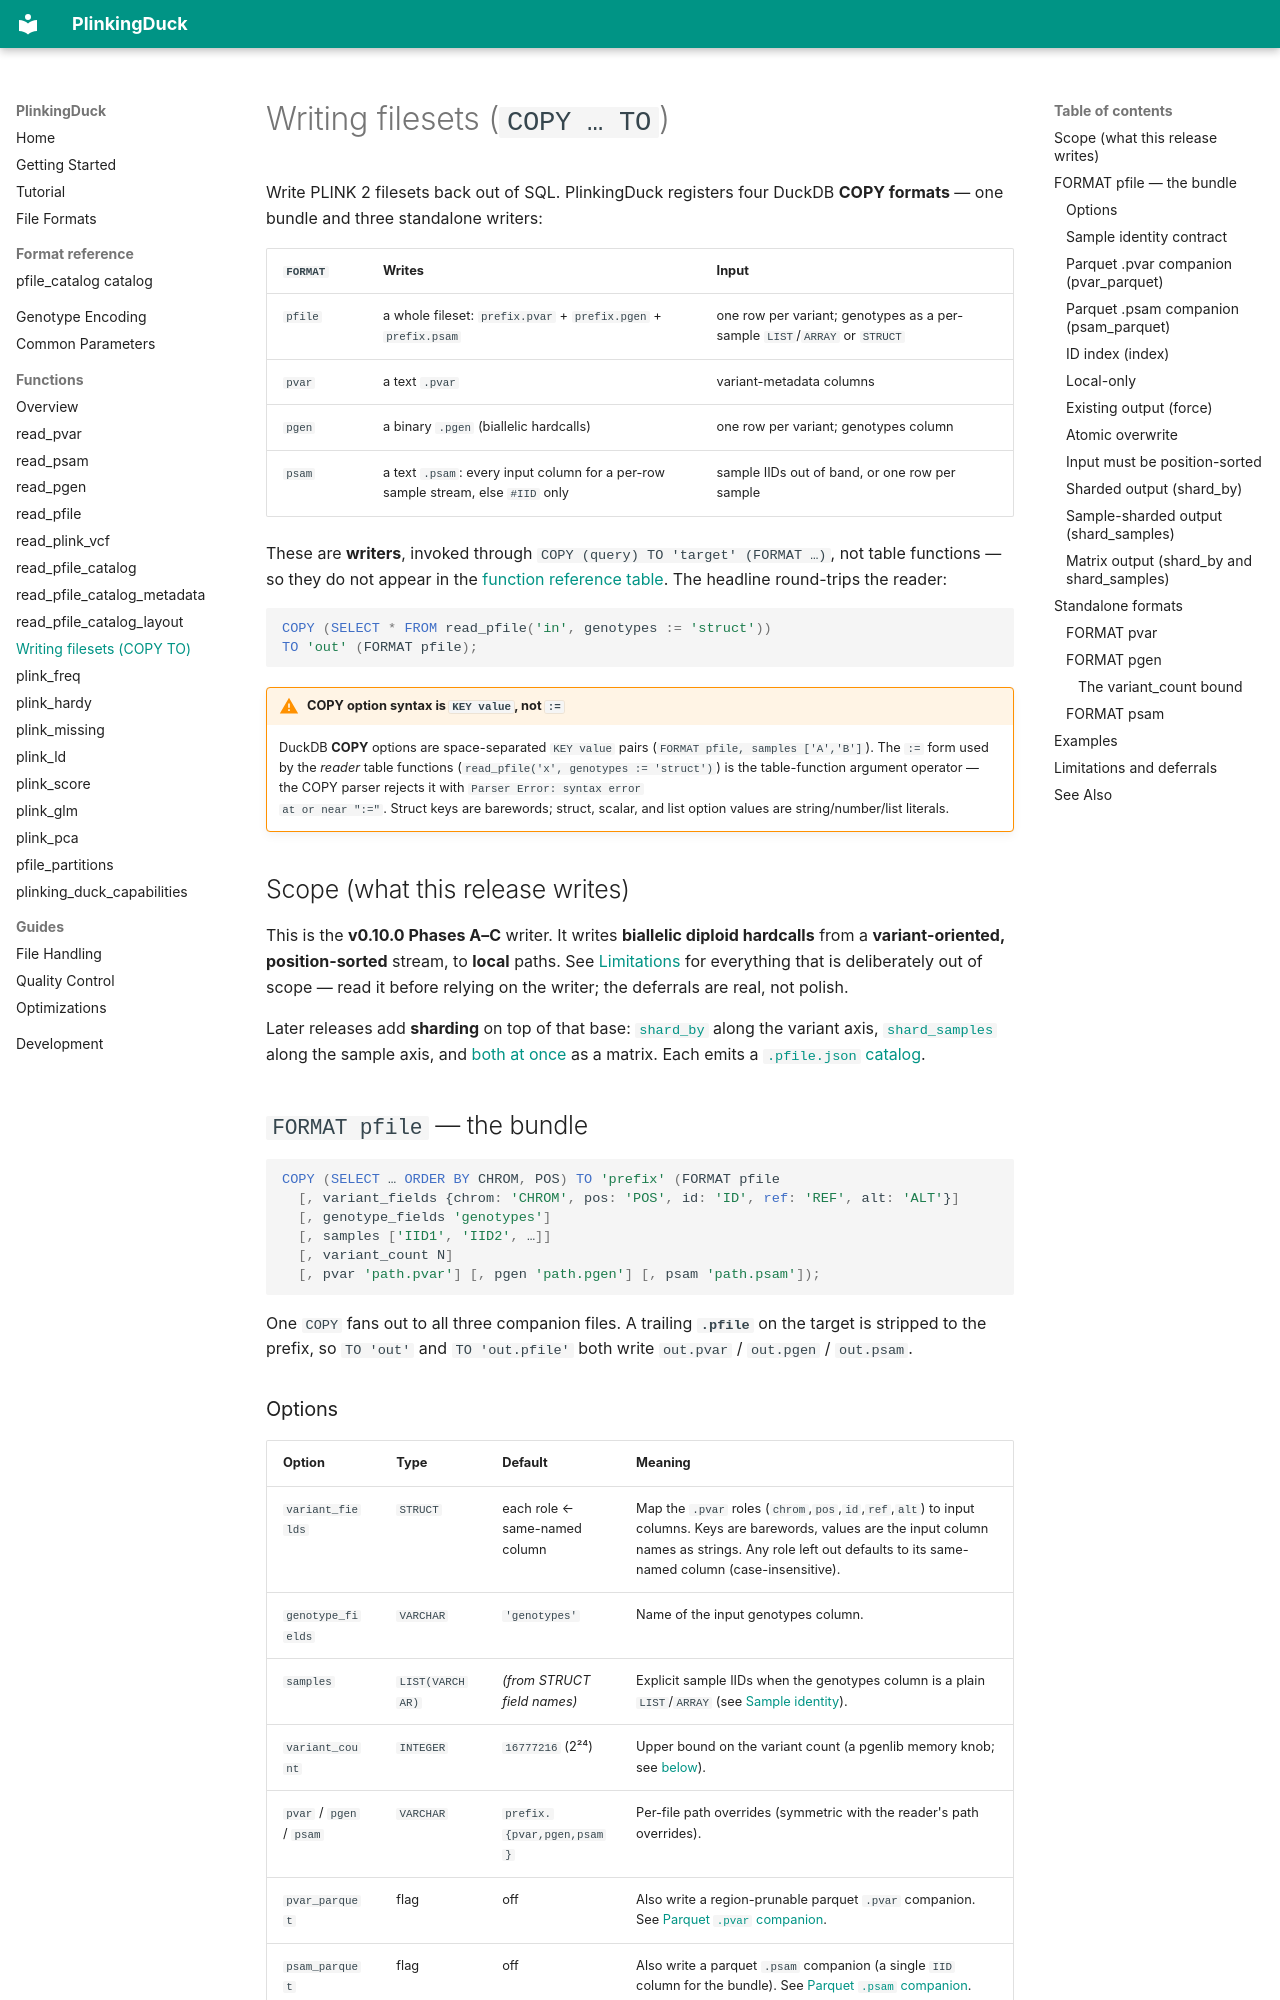

repository: teaguesterling/plinking_duck · page: functions/write_pfile/index.html · generator: mkdocs

# Writing filesets (`COPY … TO`)

Write PLINK 2 filesets back out of SQL. PlinkingDuck registers four DuckDB **COPY
formats** — one bundle and three standalone writers:

| `FORMAT` | Writes | Input |
|----------|--------|-------|
| `pfile` | a whole fileset: `prefix.pvar` + `prefix.pgen` + `prefix.psam` | one row per variant; genotypes as a per-sample `LIST`/`ARRAY` or `STRUCT` |
| `pvar` | a text `.pvar` | variant-metadata columns |
| `pgen` | a binary `.pgen` (biallelic hardcalls) | one row per variant; genotypes column |
| `psam` | a text `.psam`: every input column for a per-row sample stream, else `#IID` only | sample IIDs out of band, or one row per sample |

These are **writers**, invoked through `COPY (query) TO 'target' (FORMAT …)`, not
table functions — so they do not appear in the [function reference
table](index.md). The headline round-trips the reader:

```sql
COPY (SELECT * FROM read_pfile('in', genotypes := 'struct'))
TO 'out' (FORMAT pfile);
```

!!! warning "COPY option syntax is `KEY value`, not `:=`"

    DuckDB **COPY** options are space-separated `KEY value` pairs
    (`FORMAT pfile, samples ['A','B']`). The `:=` form used by the *reader* table
    functions (`read_pfile('x', genotypes := 'struct')`) is the table-function
    argument operator — the COPY parser rejects it with `Parser Error: syntax error
    at or near ":="`. Struct keys are barewords; struct, scalar, and list option
    values are string/number/list literals.

## Scope (what this release writes)

This is the **v0.10.0 Phases A–C** writer. It writes **biallelic diploid
hardcalls** from a **variant-oriented, position-sorted** stream, to **local**
paths. See [Limitations](#limitations-and-deferrals) for everything that is
deliberately out of scope — read it before relying on the writer; the deferrals
are real, not polish.

Later releases add **sharding** on top of that base: [`shard_by`](#sharded-output-shard_by)
along the variant axis, [`shard_samples`](#sample-sharded-output-shard_samples) along
the sample axis, and [both at once](#matrix-output-shard_by-and-shard_samples) as a matrix.
Each emits a [`.pfile.json` catalog](../formats/pfile_catalog.md).

## `FORMAT pfile` — the bundle

```sql
COPY (SELECT … ORDER BY CHROM, POS) TO 'prefix' (FORMAT pfile
  [, variant_fields {chrom: 'CHROM', pos: 'POS', id: 'ID', ref: 'REF', alt: 'ALT'}]
  [, genotype_fields 'genotypes']
  [, samples ['IID1', 'IID2', …]]
  [, variant_count N]
  [, pvar 'path.pvar'] [, pgen 'path.pgen'] [, psam 'path.psam']);
```

One `COPY` fans out to all three companion files. A trailing **`.pfile`** on the
target is stripped to the prefix, so `TO 'out'` and `TO 'out.pfile'` both write
`out.pvar` / `out.pgen` / `out.psam`.
